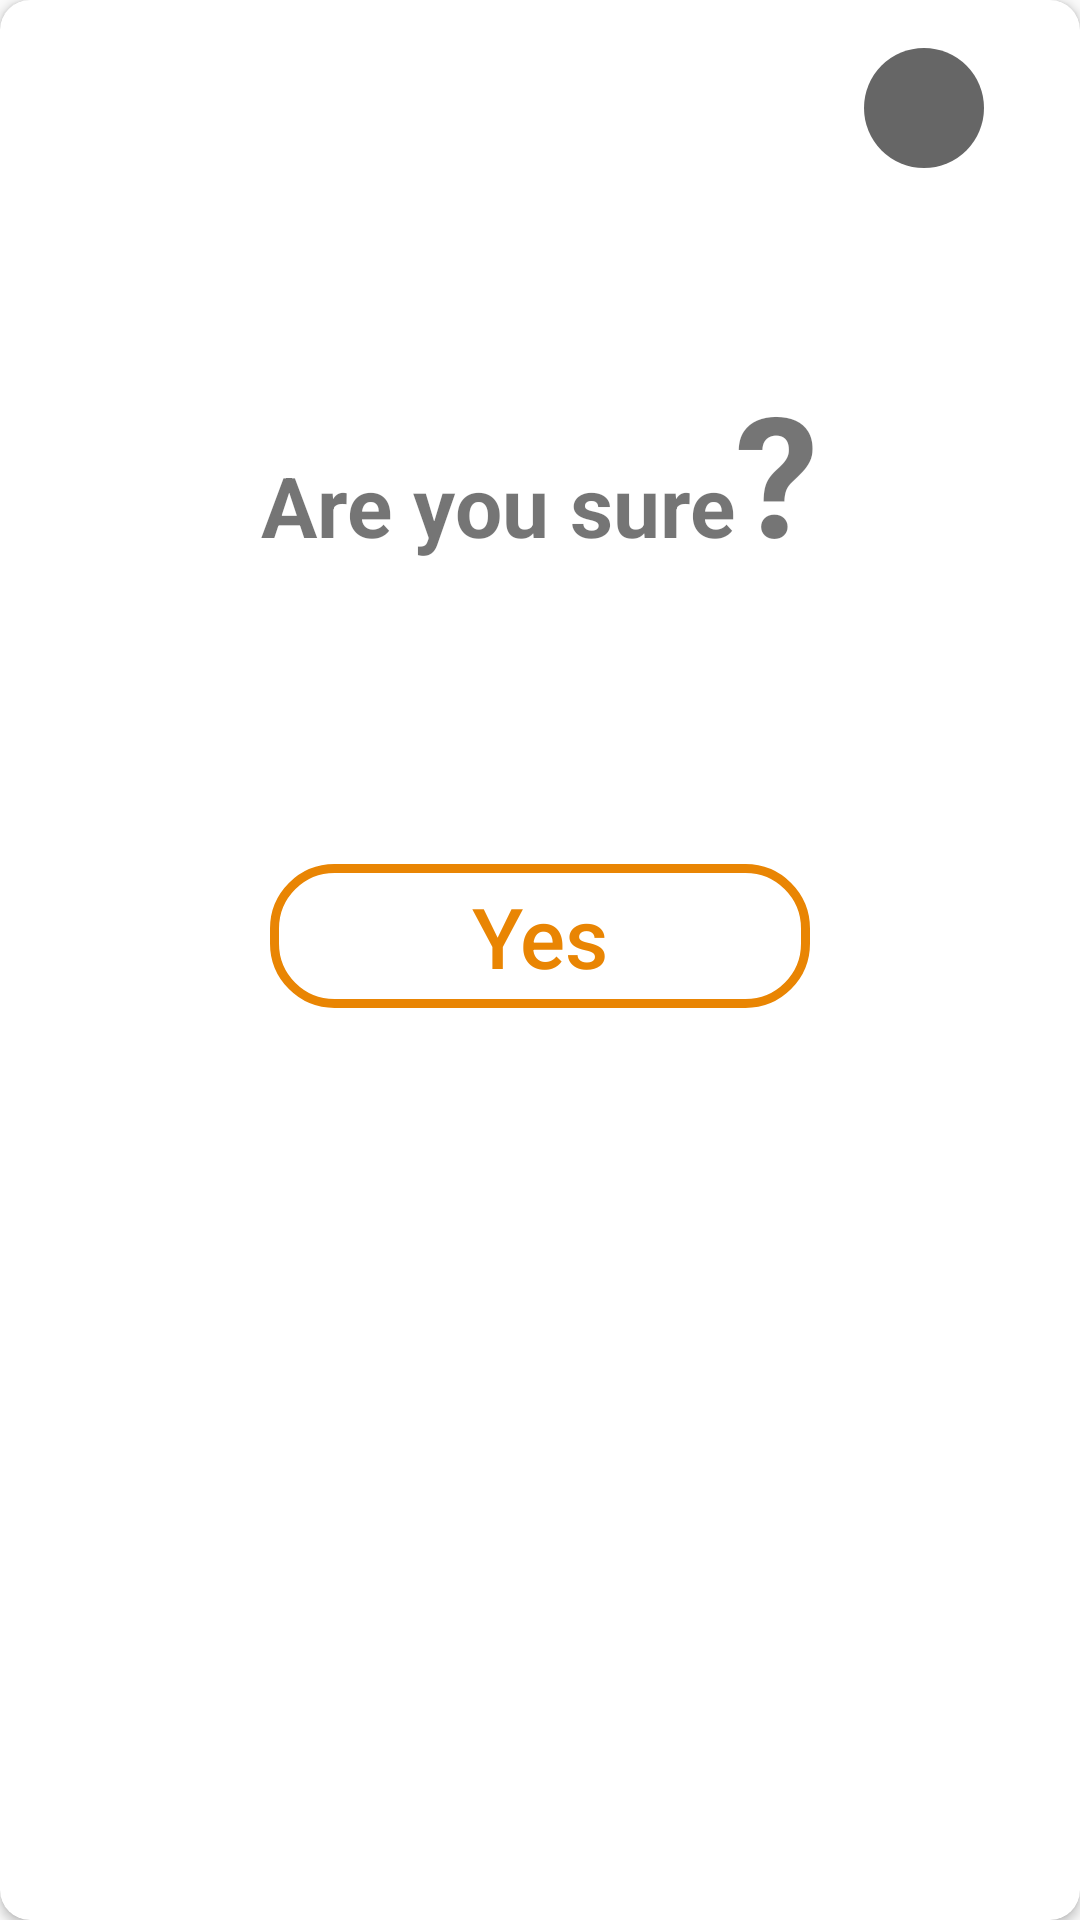

Here is an Android app screen rendered from its layout file. Give the layout XML and the strings, colors and styles it references.
<!-- AndroidManifest.xml: application theme AppTheme -->
<!-- res/layout/confirm_dialog.xml -->
<?xml version="1.0" encoding="utf-8"?>
<layout xmlns:android="http://schemas.android.com/apk/res/android"
    xmlns:app="http://schemas.android.com/apk/res-auto">

    <androidx.cardview.widget.CardView
        android:id="@+id/bottomRate"
        android:layout_width="match_parent"
        android:layout_height="wrap_content"
        android:layout_marginStart="16dp"
        android:layout_marginEnd="16dp"
        app:behavior_hideable="true"
        app:cardCornerRadius="10dp">

        <RelativeLayout
            android:layout_width="match_parent"
            android:layout_height="400dp">

            <Button
                android:id="@+id/yesButton"
                android:layout_width="180dp"
                android:layout_height="wrap_content"
                android:layout_alignParentBottom="true"
                android:layout_centerHorizontal="true"
                android:layout_marginBottom="64dp"
                android:background="@drawable/rounded_bordered_button"
                android:text="Yes"
                android:textAllCaps="false"
                android:textColor="@color/colorAccent"
                android:textSize="28sp" />

            <ImageButton
                android:id="@+id/dismissBtn"
                android:layout_width="wrap_content"
                android:layout_height="wrap_content"
                android:layout_alignParentTop="true"
                android:layout_alignParentEnd="true"
                android:layout_marginTop="16dp"
                android:layout_marginEnd="32dp"
                android:background="@drawable/circle_bg"
                android:src="@drawable/ic_baseline_close_24" />

            <LinearLayout
                android:layout_width="wrap_content"
                android:layout_height="wrap_content"
                android:layout_below="@id/dismissBtn"
                android:layout_centerHorizontal="true"
                android:layout_marginTop="64dp"
                android:orientation="horizontal">

                <TextView
                    android:layout_width="wrap_content"
                    android:layout_height="wrap_content"
                    android:text="Are you sure"
                    android:textSize="28sp"
                    android:textStyle="bold" />

                <TextView
                    android:layout_width="wrap_content"
                    android:layout_height="wrap_content"
                    android:text="?"
                    android:textSize="56sp"
                    android:textStyle="bold" />

            </LinearLayout>

        </RelativeLayout>

    </androidx.cardview.widget.CardView>
</layout>
<!-- resources referenced by this layout -->
<resources>
  <color name="colorAccent">#e98503</color>
  <!-- drawable circle_bg (drawable) -->
  <?xml version="1.0" encoding="utf-8"?>
  <shape xmlns:android="http://schemas.android.com/apk/res/android"
      android:shape="oval">
  
      <size
          android:width="40dp"
          android:height="40dp" />
  
      <solid android:color="#666666" />
  </shape>
  <!-- drawable rounded_bordered_button (drawable-xhdpi) -->
  <?xml version="1.0" encoding="utf-8"?>
  <shape xmlns:android="http://schemas.android.com/apk/res/android"
      android:padding="10dp"
      android:shape="rectangle">
  
      <corners
          android:bottomLeftRadius="20dp"
          android:bottomRightRadius="20dp"
          android:topLeftRadius="20dp"
          android:topRightRadius="20dp" />
  
      <stroke
          android:width="3dp"
          android:color="@color/colorAccent" />
  </shape>
  <style name="AppTheme" parent="Theme.AppCompat.Light.DarkActionBar">
          
          <item name="colorPrimary">@color/colorPrimary</item>
          <item name="colorPrimaryDark">@color/colorPrimaryDark</item>
          <item name="colorAccent">@color/colorAccent</item>
      </style>
  <color name="colorPrimary">#000000</color>
  <color name="colorPrimaryDark">#000000</color>
</resources>
